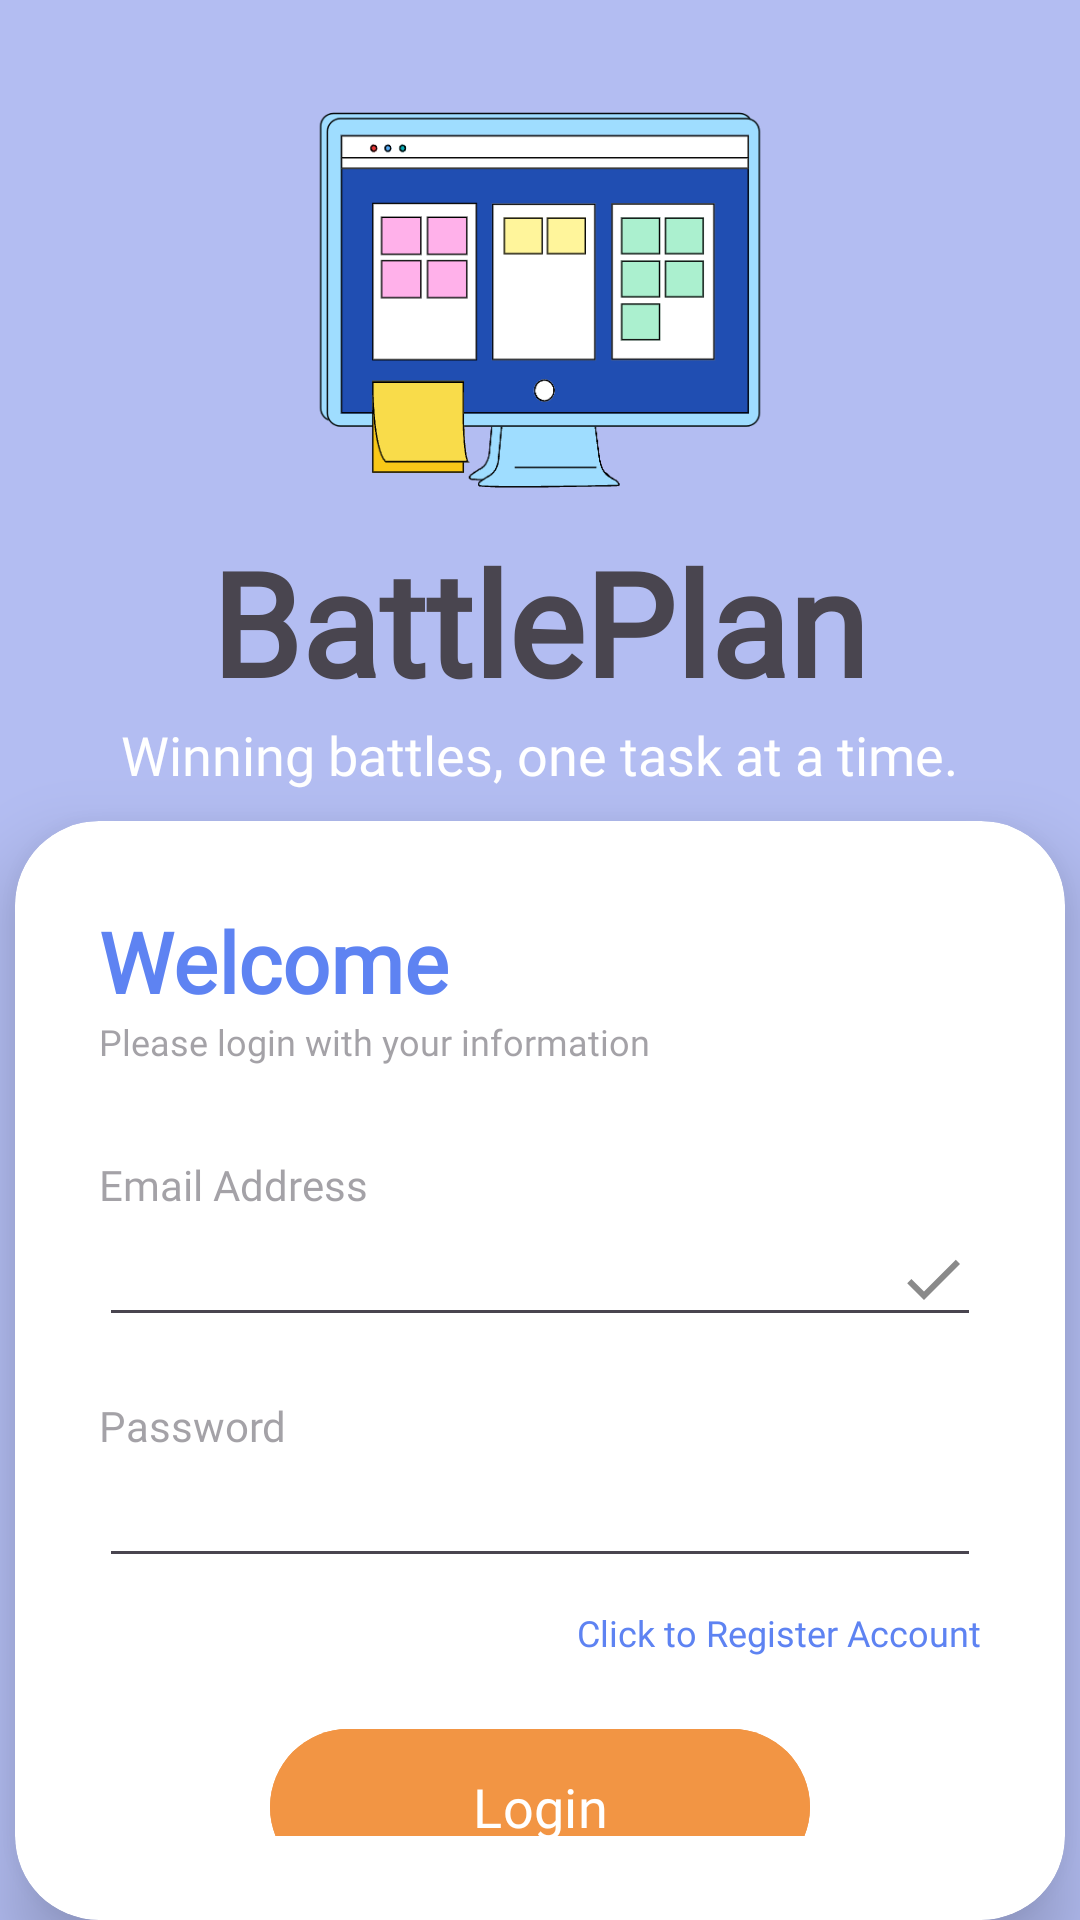

Write the Android layout XML for this screen, with the resource values it uses.
<!-- AndroidManifest.xml: application theme Theme.MyApplication -->
<!-- res/layout/activity_login.xml -->
<?xml version="1.0" encoding="utf-8"?>
<RelativeLayout xmlns:android="http://schemas.android.com/apk/res/android"
    xmlns:app="http://schemas.android.com/apk/res-auto"
    xmlns:tools="http://schemas.android.com/tools"
    android:layout_width="match_parent"
    android:layout_height="match_parent"
    android:orientation="vertical"
    tools:context=".Login"

    xmlns:card_view="http://schemas.android.com/apk/res-auto"
    android:clipToPadding="false"
    android:clipChildren="false"

    >

    
    
    
    
    
    
    
    

    <RelativeLayout
        android:layout_width="match_parent"
        android:layout_height="match_parent"
        android:background="@color/lavender">

    </RelativeLayout>

    <LinearLayout
        android:id="@+id/logo"
        android:layout_width="match_parent"
        android:layout_height="wrap_content"
        android:gravity="center"
        android:layout_marginTop="25dp">

        <ImageView
            android:layout_width="150dp"
            android:layout_height="150dp"
            android:src="@drawable/login_computer_icon"

            />

    </LinearLayout>

    <LinearLayout
        android:id="@+id/top"
        android:layout_width="match_parent"
        android:layout_height="wrap_content"
        android:orientation="vertical"

        android:layout_below="@id/logo"
        android:gravity="center"
        >

        <TextView
            android:id="@+id/battle"
            android:layout_width="wrap_content"
            android:layout_height="wrap_content"
            android:fontFamily="@font/epilogue_black"
            android:text="@string/battle_plan"
            android:textSize="48sp"
            android:textStyle="bold"

            />

        <TextView
            android:layout_width="wrap_content"
            android:layout_height="wrap_content"
            android:fontFamily="@font/epilogue_italic"
            android:text="@string/battle_slogan"
            android:textSize="18sp"
            android:textColor="#FFFF"

            />

    </LinearLayout>

    <androidx.cardview.widget.CardView
        android:layout_width="350dp"
        android:layout_height="420dp"
        android:layout_below="@id/top"
        android:layout_centerHorizontal="true"
        android:layout_marginTop="10dp"
        app:cardCornerRadius="28dp"

        android:elevation="10dp"
        android:divider="@android:color/transparent"
        android:dividerHeight="0.0px"
        android:clipToPadding="false"
        android:clipChildren="false"
        card_view:cardElevation="15dp"
        card_view:cardPreventCornerOverlap="false">

        <LinearLayout
            android:layout_width="match_parent"
            android:layout_height="wrap_content"
            android:orientation="vertical"
            android:padding="28dp"
            >

            <TextView
                android:layout_width="wrap_content"
                android:layout_height="wrap_content"
                android:text="@string/welcome"
                android:textSize="28sp"
                android:textColor="@color/blue"
                android:textStyle="bold"
                android:fontFamily="@font/epilogue_black"
                />

            <TextView
                android:layout_width="wrap_content"
                android:layout_height="wrap_content"
                android:text="Please login with your information"
                android:textSize="12sp"
                android:alpha="0.5"
                android:fontFamily="@font/inter"
                />

            <View
                android:layout_width="wrap_content"
                android:layout_height="30dp"
                />

            <TextView
                android:layout_width="wrap_content"
                android:layout_height="wrap_content"
                android:text="Email Address"
                android:alpha="0.5"
                android:fontFamily="@font/epilogue_black"
                />

            <EditText
                android:id="@+id/email"
                android:layout_width="match_parent"
                android:layout_height="wrap_content"
                android:inputType="textEmailAddress"
                android:drawableEnd="@drawable/login_done_icon"
                />

            <View
                android:layout_width="wrap_content"
                android:layout_height="20dp"
                />

            <TextView
                android:layout_width="wrap_content"
                android:layout_height="wrap_content"
                android:text="Password"
                android:alpha="0.5"
                android:fontFamily="@font/epilogue_black"
                />

            <RelativeLayout
                android:layout_width="wrap_content"
                android:layout_height="wrap_content">

                <EditText
                    android:id="@+id/password"
                    android:layout_width="match_parent"
                    android:layout_height="wrap_content"
                    android:inputType="textPassword"
                    />

                <ImageView
                    android:id="@+id/password_toggle"
                    android:layout_width="wrap_content"
                    android:layout_height="wrap_content"
                    android:src="@drawable/login_password_icon"
                    android:layout_alignParentEnd="true"
                    android:layout_centerVertical="true"
                    android:layout_marginRight="5dp"/>

            </RelativeLayout>

            <View
                android:layout_width="wrap_content"
                android:layout_height="10dp"
                />


            <RelativeLayout
                android:layout_width="match_parent"
                android:layout_height="wrap_content"
                >

                

                <TextView
                    android:id="@+id/registerNow"
                    android:layout_width="wrap_content"
                    android:layout_height="wrap_content"
                    android:text="Click to Register Account"
                    android:layout_alignParentEnd="true"
                    android:layout_centerVertical="true"
                    android:fontFamily="@font/epilogue_black_italic"
                    android:textColor="@color/blue"
                    android:textSize="12sp"
                    />

            </RelativeLayout>

            <View
                android:layout_width="wrap_content"
                android:layout_height="20dp"
                />

            <ProgressBar
                android:id="@+id/progressBar"
                android:layout_width="wrap_content"
                android:layout_height="wrap_content"
                android:visibility="gone"

                />

            <com.google.android.material.button.MaterialButton
                android:id="@+id/btn_login"
                android:layout_width="180dp"
                android:layout_height="60dp"
                android:text="Login"
                app:cornerRadius="32dp"
                android:backgroundTint="@color/orange"
                android:fontFamily="@font/inter"
                android:textSize="18dp"
                android:layout_gravity="center"
                />


        </LinearLayout>

    </androidx.cardview.widget.CardView>



</RelativeLayout>
<!-- resources referenced by this layout -->
<resources>
  <color name="blue">#5E83F2</color>
  <color name="lavender">#B3BDF2</color>
  <color name="orange">#F29544</color>
  <!-- drawable login_computer_icon: png bitmap (drawable, 14923 bytes) -->
  <!-- drawable login_done_icon (drawable) -->
  <vector android:height="24dp" android:tint="#8A8A8A"
      android:viewportHeight="24" android:viewportWidth="24"
      android:width="24dp" xmlns:android="http://schemas.android.com/apk/res/android">
      <path android:fillColor="@android:color/white" android:pathData="M9,16.2L4.8,12l-1.4,1.4L9,19 21,7l-1.4,-1.4L9,16.2z"/>
  </vector>
  <string name="battle_plan">BattlePlan</string>
  <string name="battle_slogan">"Winning battles, one task at a time."</string>
  <string name="welcome">Welcome</string>
  <style name="Theme.MyApplication" parent="Base.Theme.MyApplication" />
  <style name="Base.Theme.MyApplication" parent="Theme.Material3.DayNight.NoActionBar">
          
          
      </style>
</resources>
